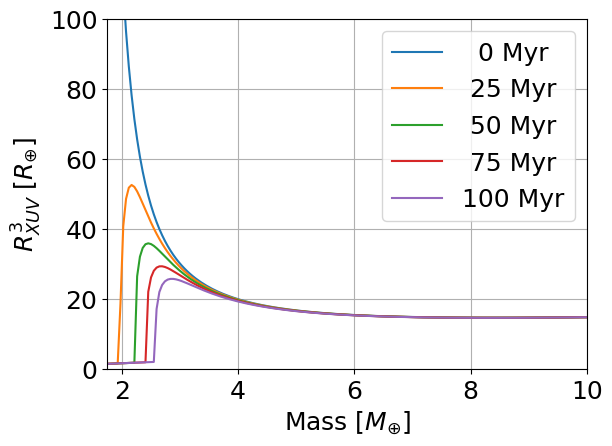

Reproduce this figure in Python.
"""
Owen Lehmer 11/17/2016
University of Washington

This file will calculate the atmospheric structure for a young planet with a
hydrogen rich atmosphere.

"""


import numpy as np
from math import pi, exp, log, floor
import matplotlib
import matplotlib.pyplot as plt
import matplotlib.animation as animation 
import sys

###########################UNIVERSAL CONSTANTS#################################
kB = 1.380662E-23        #Boltzmann's constant [J K^-1]
GG = 6.672E-11           #Gravitational constant [N m^2 kg^-2]
SIGMA = 5.6704E-8       #Stefan-Boltzmann constant [W m^-2 K^-4]
m_H = 1.66E-27          #Mass of H atom [kg]
e_xuv = 0.1 #typically between 0.1 and 0.3
AU = 1.49598E11 #AU in m
R_H2 = 4157.0 #gas constant for H2 [J kg-1 K]
R_AIR = 287.0 #gas constant for air [J kg-1 K]
M_Earth = 5.972E24 #mass of Earth in [kg]
R_Earth = 6.371E6 #radius of Earth [m]
SECONDS_PER_YEAR = 3.154E7 #seconds in a year
###############################################################################


k51b_orbital_dist = 0.25*AU #orbit of k51b 
k51b_mass = 1.2E25 #[kg]
k51b_rad = 4.48E7  #[m]
k51_mass = 2.1E30  #mass of Kepler 51 (the star) in [kg]
k51_rad = 7.0E8 #the radius of K51 (assumed ~rad_sun) [m]

#make the font bigger
matplotlib.rc('font', family="serif", serif="Times New Roman", size=18)



def calculate_ktide(mp, ms, dist, r_xuv):
    """
    mp = mass of planet in kg
    ms = mass of star in kg
    dist = orbital distance [m]
    r_xuv = radius of XUV absorption [m]
    """

    r_roche = (mp/(3.0*ms))**(1.0/3.0)*dist
    epsilon = r_roche/r_xuv
    k_tide = 1.0 - 3.0/(2.0*epsilon) + 1.0/(2.0*epsilon**3.0)

    return k_tide


def calculate_xuv_lammer2012(dist):
    """
    Return the XUV flux in W/m2 based on Lammer et al 2012 (equation 13)

    T_corona = 0.34L_xuv^0.25 #the paper equation in [erg s-1]
    """
    #the corona is likely ~10,000,000K for young, sun-like stars (under 700 Myrs)
    T_corona = 10000000.0 #coronal temperature, 10,000,000 [K]
    L_xuv = (T_corona/0.34)**4.0
    
    #from the above equation the luminosity is given in [ergs s-1]
    #convert to [W]
    L_xuv = L_xuv*(1.0E-7) #convert to W

    L_xuv_orb = L_xuv/dist**2.0

    return L_xuv_orb



def total_mass_loss(time, mass, dist):
    """
    Calculate the total mass lost after time seconds

    Inputs:
    time - total time to consider [seconds]
    mass - mass of planet (assumed Earth-like density)
    dist - orbital distance of planet [m]

    Returns:
    loss - total mass loss [kg]
    """

    e_xuv = 0.1
    rho = 5510.0 #density in [kg m-3]
    flux = calculate_xuv_lammer2012(dist)

    r_s = (mass/(4.0/3.0*pi*rho))**(1.0/3.0)

    loss = (2.0*e_xuv*pi*flux*r_s**3.0*time/GG)**0.5

    new_loss = 1.5*3.0*e_xuv*flux*time/(4.0*GG*rho)

    return new_loss #loss


def calculate_xuv_at_t(L_xuv, t, t_sat=1.0E8):
    """
    Calculate the XUV flux after the specified amount of time.

    Inputs:
    L_xuv - the initial XUV flux
    t - the time since saturation age in years
    t_sat - the saturation age for the XUV in years, default to 100 Myr

    Returns:
    F_xuv - the modified XUV flux

    NOTE: see equation (1) of Luger et al (2015)
    """

    F_xuv = 55.0 #L_xuv ORL hardcoded to 100*modern Sun at 0.1 AU

    if t > t_sat: 
        F_xuv = F_xuv*(t_sat/t) #beta is of order -1

    return F_xuv


def calculate_flux_planck(T, star_rad, dist, start=0.1, stop=10.0, nsteps=1000):
    """
    Calculate the total flux based on the given temp. Start and stop are the 
    wavelengths to bound the flux by. Given in microns.
    """

    flux = 0.0
    cur = start

    step = (stop-start)/float(nsteps)
    if step < 0:
        print("Error - calculate_flux_planck() start after stop")

    c1 = 1.1914042E8 #constant in the planck function for wavelength
    c2 = 1.4387752E4 #constant in the planck function for wavelength
    for i in range(0,nsteps):
        B = c1/(cur**5.0*(exp(c2/(cur*T))-1.0))
        flux += B*step
        cur = cur+step

    #convert from W/m2-sr to W/m2 and scale by the radius of the star
    flux = pi*flux 
    flux = flux*star_rad**2.0/dist**2.0
    return flux
            
def calculate_loss_rate(mass, core_rad, r_xuv, dist, star_mass, time):
    """
    This function will calculate the hydrodynamic loss rate from the planet
    based on Luger (2015).

    Inputs:
    mass - the total mass of the planet
    core_rad - the radius of the planet
    r_xuv- the radius of the 1 bar level in the atmosphere
    dist - the orbital distance of the planet
    star_mass - the mass of the host star
    time - the time since formation of the planet [in years]

    Returns:
    dMdt - the loss rate in kg/s
    """

    xuv = calculate_xuv_lammer2012(dist)
    F_xuv = calculate_xuv_at_t(xuv, time)

    #I'm ignoring tides to make the analytic process easier (doesn't make much
    #difference in the end for the planets I'm modeling)
    k_tide = 1.0 #calculate_ktide(mass, star_mass, dist, core_rad)

    #Equation 5 from Luger et al. (2015)
    #dMdt = (e_xuv*pi*F_xuv*core_rad*r_xuv**2.0)/(GG*mass*k_tide) #ignore this line
    dMdt = (e_xuv*pi*F_xuv*r_xuv**3.0)/(GG*mass*k_tide)

    return dMdt

def calculate_rad(p_r, core_mass, core_rho, mass, R_gas, T):
    """
    Calculate the radius of the level at p_r.

    Inputs:
    p_r - pressure that we want to know the radius of [Pa]
    core_mass - the mass of the core [kg]
    core_rho - the density of the core [kg m-3]
    mass - the total mass of the planet [kg]
    R_gas - the specific gas constant for the atmosphere [J kg-1 K]
    T - the isothermal atmospheric temperature [K]

    Returns:
    r - the radius at which the pressure is p_r [m]
    r_s - the radius of the core
    """

    #calculate the radius of the rocky core based on Zeng (2015)
    r_s = 1.3*core_mass**0.27 #(3.0*core_mass/(4.0*pi*core_rho))**(1.0/3.0)

    #calculate the surface gravity
    g_s = GG*core_mass/r_s**2.0

    atmos_mass = mass - core_mass

    #calculate the surface pressure
    p_s = atmos_mass*g_s/(4.0*pi*r_s**2.0)

    H = R_gas*T/g_s

    r = r_s**2.0/(H*log(p_r/p_s)+r_s)

    if r < r_s:
        #on really small hot bodies this can happen
        r = r_s

    return (r,r_s)

def plot_radius_over_time(time, radius, r_s):
    """
    Plot the radius of the planet at 5 points across the time array. Plotted
    in terms of core radius.

    Inputs:
    time - array of time values
    radius - array of corresponding radius values
    r_s - the surface radius of the core
    """

    plt.subplot(211,aspect="equal")

    #find the 5 points
    step = int(len(time)/4) #3 interior points, both ends

    r_0 = (time[0],radius[0]/r_s)
    r_1 = (time[step],radius[step]/r_s)
    r_2 = (time[step*2],radius[step*2]/r_s)
    r_3 = (time[step*3],radius[step*3]/r_s)
    r_4 = (time[-1],radius[-1]/r_s)

    #the height of the largest circle
    h = r_0[1]
    

    x_pts = np.zeros(5) #keep track of the x locations

    #create the circle objects
    spacing = 6.0

    x_pos = r_0[1]+spacing
    x_pts[0] = x_pos
    circ0 = plt.Circle((x_pos,0),radius=r_0[1], alpha=0.2, color="blue")
    core0 = plt.Circle((x_pos,0),radius=1.0, alpha=1.0, color="black")

    x_pos = x_pos+r_0[1]+r_1[1]+ spacing
    x_pts[1] = x_pos
    circ1 = plt.Circle((x_pos,0),radius=r_1[1], alpha=0.2, color="blue")
    core1 = plt.Circle((x_pos,0),radius=1.0, alpha=1.0, color="black")

    x_pos = x_pos + r_1[1]+r_2[1]+spacing
    x_pts[2] = x_pos
    circ2 = plt.Circle((x_pos,0),radius=r_2[1], alpha=0.2, color="blue")
    core2 = plt.Circle((x_pos,0),radius=1.0, alpha=1.0, color="black")

    x_pos = x_pos + r_2[1] + r_3[1] + spacing
    x_pts[3] = x_pos
    circ3 = plt.Circle((x_pos,0),radius=r_3[1], alpha=0.2, color="blue")
    core3 = plt.Circle((x_pos,0),radius=1.0, alpha=1.0, color="black")

    x_pos = x_pos + r_3[1] + r_4[1] + spacing
    x_pts[4] = x_pos
    circ4 = plt.Circle((x_pos,0),radius=r_4[1], alpha=0.2, color="blue")
    core4 = plt.Circle((x_pos,0),radius=1.0, alpha=1.0, color="black")

    end_x = x_pos + r_4[1] + spacing

    #radius over time, plot 5 different times
    plt.gcf().gca().add_artist(circ0)
    plt.gcf().gca().add_artist(core0)
    plt.gcf().gca().add_artist(circ1)
    plt.gcf().gca().add_artist(core1)
    plt.gcf().gca().add_artist(circ2)
    plt.gcf().gca().add_artist(core2)
    plt.gcf().gca().add_artist(circ3)
    plt.gcf().gca().add_artist(core3)
    plt.gcf().gca().add_artist(circ4)
    plt.gcf().gca().add_artist(core4)

    plt.xlim(0,end_x)
    plt.ylim(-(h+1),h+1)

    #update the tick marks
    plt.gcf().gca().set_xticks(x_pts)

    x0 = str("%0.1f"%(r_0[0]/SECONDS_PER_YEAR/1.0E6)) #tick mark in Myr
    x1 = str("%0.1f"%(r_1[0]/SECONDS_PER_YEAR/1.0E6)) 
    x2 = str("%0.1f"%(r_2[0]/SECONDS_PER_YEAR/1.0E6)) 
    x3 = str("%0.1f"%(r_3[0]/SECONDS_PER_YEAR/1.0E6)) 
    x4 = str("%0.1f"%(r_4[0]/SECONDS_PER_YEAR/1.0E6)) 
    x_labels = [x0,x1,x2,x3,x4]
    
    ax = plt.gcf().gca()
    ax.set_xticklabels(x_labels)
    plt.locator_params(axis='y', nbins=6)
    ax.set_yticklabels([str(abs(x)) for x in ax.get_yticks()])

    plt.ylabel("$R_{XUV}$\n[Core Radii]")
    plt.title("A", y=0.7, x=0.975)


def plot_mass_over_time(time, atmos_mass):
    """
    Plot the mass of the planet over time

    Inputs:
    time - the array of time values
    atmos_mass - the array of atmospheric mass values
    """

    time_myr = time/SECONDS_PER_YEAR/1.0E6 #time in Myr
    plt.subplot(212)
    plt.plot(time_myr, atmos_mass/atmos_mass[0])
    plt.xlim(0,time_myr[-1])
    #plt.xticks(np.arange(0,time_myr[-1]+1,1))
    plt.minorticks_on()
    plt.ylabel("Atmosphere Mass\nFraction", multialignment="center")
    plt.title("B", y=0.85, x=0.975)

def plot_density_over_time(time,atmos_mass,core_mass,radius):
    """
    Plot the density of the planet over time.

    Inputs:
    time - the array of time values
    atmos_mass - the array of atmospheric mass values
    core_mass - the mass of the core
    radius - the array of radius values
    """

    density = np.zeros(len(time))
    for i in range(0,len(time)):
        #calculate density in [kg m-3]
        rho = (core_mass + atmos_mass[i])/(4.0/3.0*pi*radius[i]**3.0)
        density[i] = rho


    time_myr = time/SECONDS_PER_YEAR/1.0E6 #time in Myr
    plt.subplot(313)
    plt.plot(time_myr, density*0.001) #convert density to g/cc
    plt.xlim(0,time_myr[-1])
    plt.ylabel("Density [g cm"+r'$^{-1}$'+"]")
    plt.title("C", loc="left")
    
    
def planet_over_time(mass, dist, T, core_mass, core_rho, R_gas,\
        star_mass, timestep=1.0E6, duration=1.0E8, p_r=5.0):
    """
     Calculate the planet over time taking into account the hydrodynamic escape.

    Inputs:
    mass - the total mass of the planet [kg]
    dist - the orbital distance of the planet [m]
    T - the isothermal temperature of the planetary atmosphere [K] 
    core_mass - the mass in the planet's core [kg]
    core_rho - the density of the planet's core [kg m-3] *****this parameter
               isn't used anymore but I was too lazy to delete it**********
    R_gas - the specific gas constant of the atmosphere [J kg-1 K]
    star_mass - the mass of the parent star [kg]
    timestep - the timestep to use in the simulation, given in years
    duration - the duration of the simulation in years
    p_r = the pressure to calculate the radius to (defaults to base of 
          thermosphere, which is at ~5 Pa [See Owen & Jackson (2012)])

    Returns:
    time - the array of time values
    atmos_mass - the atmospheric mass at the corresponding time
    radius - the planetary radius at the time
    r_s - the radius of the core
    """

    ts = timestep*SECONDS_PER_YEAR #10,000 years in seconds as our timestep

    dur = duration*SECONDS_PER_YEAR #the duration of the simulation, 100 Myr


    num_steps = int(round(dur/ts)) #the number of iterations to perform

    time = np.zeros(num_steps)
    atmos_mass = np.zeros(num_steps)
    radius = np.zeros(num_steps)

    r, r_s = calculate_rad(p_r, core_mass, core_rho, mass, R_gas, T)


    #enter the starting values
    time[0] = 0.0
    atmos_mass[0] = mass - core_mass
    radius[0] = r

    #keep track of the index at which the entire atmosphere is lost
    end_i = num_steps - 1

    cur_mass = mass

    for i in range(1, num_steps):
        r = r_s
        if cur_mass > core_mass:
            r, r_s = calculate_rad(p_r, core_mass, core_rho, cur_mass, R_gas, T)
            dMdt = calculate_loss_rate(cur_mass, r_s, r, dist, star_mass, i*ts/SECONDS_PER_YEAR)

            total_loss = dMdt*ts

            cur_mass = cur_mass - total_loss
            if cur_mass <= core_mass or r <= r_s:
                #we've lost the whole atmosphere!
                cur_mass = core_mass
                r = r_s
                end_i = i

        radius[i] = r
        time[i] = i*ts
        atmos_mass[i] = cur_mass - core_mass


    #only return the interesting parts
    time = time[0:end_i+1]
    atmos_mass = atmos_mass[0:end_i+1]
    radius = radius[0:end_i+1]

    return (time, atmos_mass, radius, r_s)


def plot_planet_over_time(mass, dist, T, core_mass, core_rho, R_gas,\
        star_mass, timestep=1.0E6, duration=1.0E8):
    """
    Plot the planet over time taking into account the hydrodynamic escape.

    Inputs:
    mass - the total mass of the planet [kg]
    dist - the orbital distance of the planet [m]
    T - the isothermal temperature of the planetary atmosphere [K] 
    core_mass - the mass in the planet's core [kg]
    core_rho - the density of the planet's core [kg m-3]
    R_gas - the specific gas constant of the atmosphere [J kg-1 K]
    star_mass - the mass of the parent star [kg]
    timestep - the timestep to use in the simulation, given in years
    duration - the duration of the simulation in years
    """

    time, atmos_mass, radius, r_s = planet_over_time(mass,dist,T,core_mass,\
            core_rho,R_gas,star_mass,timestep,duration, p_r=5.0)

    fig = plt.figure(figsize=(9,6))
    plt.subplots_adjust(hspace=0, top=0.75, right=0.97)
    plot_radius_over_time(time, radius, r_s)
    plot_mass_over_time(time, atmos_mass)
    #plot_density_over_time(time,atmos_mass,core_mass,radius) #IMPORTANT if 
    #uncommented change subplot numbers back to 311 and 312 in previous funcs
    plt.xlabel("Time [Myr]")
    plt.tight_layout()
    plt.show()


def plot_kepler51b():
    """
    Plot Kepler-51b
    """
    T = 2000.0
    core_rho = 5510.0
    core_mass = k51b_mass*0.97
    print("Mass = %0.4f Earth Masses"%(k51b_mass/M_Earth))
    plot_planet_over_time(k51b_mass, k51b_orbital_dist, T, \
            core_mass, core_rho, R_H2, k51_mass, timestep=1.0E4, duration=1.0E9)

def plot_planet_raius():
    matplotlib.rc('font',size=14)
    T = 880.0
    core_rho = 5510.0
    mass = 2.0*M_Earth
    core_mass = mass*0.97
    orb_dist = 0.1*AU
    plot_planet_over_time(mass, orb_dist, T, \
            core_mass, core_rho, R_H2, k51_mass, timestep=1.0E4, duration=1.0E8)






def plot_escape_parameter_space(DUR=1.0E8, TS=1.0E6, T=1000.0, NO_PLOT=False):
    """
    Plot the parameter space for mass loss. Explore what determines if a planet
    is rocky or gaseous

    Inputs:
    DUR - the duration of the model [yrs]
    TS - the time step to use [yrs]
    T - the isothermal atmospheric temperature [K]
    NO_PLOT - don't plot the result, just return the data

    Returns:
    masses - the masses at the end of the model run
    radii - the radii at the end of the model
    atmos_mass - the remaining atmospheric mass
    """

    core_rho = 5510.0 #core density [kg m-3]
    core_mass_percent = 0.970 #core represents 94.1% of the mass
    dist = 0.1*AU #orbital distance [m]
    R_gas = 4157.0 #R_H2
    star_mass = k51_mass

    min_mass = 0.5*M_Earth
    max_mass = 10.0*M_Earth

    masses = np.linspace(min_mass,max_mass,20)
    radii = np.zeros(len(masses))
    atmos_mass = np.zeros(len(masses))

    for i in range(0,len(masses)):
        #just set the core mass to the percent of the total mass specified
        core_mass = masses[i]*core_mass_percent

        #calculate the planet over time!
        ts, ms, rs, r_sur = planet_over_time(masses[i],dist,T,core_mass,\
                core_rho,R_gas,star_mass,duration=DUR, timestep=TS)

        #we only want the last values for the plot from this
        radii[i] = rs[-1]
        atmos_mass[i] = ms[-1]/(core_mass-core_mass*core_mass_percent)

        if atmos_mass[i] > 1.0:
            #for very short timescales numerical issues sometimes crop up 
            atmos_mass[i] = 1.0



    if not NO_PLOT:
        #create the Earth density curve and water density curve
        line_masses = np.linspace(min_mass,max_mass,200)
        line_radii_earth = np.zeros(len(line_masses))
        line_radii_water = np.zeros(len(line_masses))
        rho_earth = 5510.0 #earth density
        rho_water = 1000.0
        for i in range(0,200):
            r_earth = (line_masses[i]/(4.0/3.0*pi*rho_earth))**(1.0/3.0)
            r_water = (line_masses[i]/(4.0/3.0*pi*rho_water))**(1.0/3.0)
            line_radii_earth[i] = r_earth
            line_radii_water[i] = r_water

        #plot the line of Earth density
        plt.plot(line_masses/M_Earth, line_radii_earth/R_Earth, "k--", zorder=1)
        #plt.plot(line_masses/M_Earth, line_radii_water/R_Earth, "b-.")

        #plot the data
        cm = plt.cm.get_cmap("gray") #bwr previously
        sc = plt.scatter(masses/M_Earth,radii/R_Earth, c=atmos_mass, cmap=cm, s=80.0, zorder=2)
        plt.colorbar(sc).set_label("Remaining Atmospheric\nFraction")
        plt.xlim(min_mass/M_Earth,max_mass/M_Earth)
        plt.xlabel("Mass [Earth Masses]")
        plt.ylabel("Radius [Earth Radii]")
        #plt.title("Atmospheric Temperature of %0.0f [K]"%(T))
        plt.grid()
        plt.show()

    return masses, radii, atmos_mass

def animate_loss():
    """
    Animate the plot_escape_parameter_space() function over time
    """

    save_duration = 10 #the amount of time the saved gif should last [s]

    temp = 1760.0 # temperature [K]
    start = 1.0E6 #start at 10 Myr
    end = 1.0E8 #end at 1 Gyr
    count = 100
    dur_steps = np.linspace(start, end, count) #generate count frames

    timestep = 1.0E5 #the time step to use

    fig = plt.figure(facecolor="white")
    ax = fig.add_subplot(111)
    fig.subplots_adjust(bottom=0.15)

    cm = plt.cm.get_cmap("bwr")

    frames = []
    for i in range(0, count):
        #print the status just cause
        sys.stderr.write("\r%2.0f%% done"%(100.0*float(i)/float(count)))
        sys.stderr.flush()

        cur_dur = dur_steps[i]
        curVals = plot_escape_parameter_space(DUR=cur_dur, \
                TS=timestep, T=temp, NO_PLOT=True)
        frames.append(curVals)

    sys.stderr.write("\r100%% done\n")
    sys.stderr.flush()

    #init the colorbar and plot
    masses, radii, atmos_mass = frames[0]
    sc = plt.scatter(masses/M_Earth,radii/R_Earth, c=atmos_mass, cmap=cm, s=80.0)
    clb = plt.colorbar(sc)
    clb.set_label("Remaining Atmospheric\nFraction")
    plt.xlim(np.min(masses)/M_Earth,np.max(masses)/M_Earth)
    plt.ylim(0.5,6)
    plt.xlabel("Mass [$M_{\oplus}$]")
    plt.ylabel("Radius [$R_{\oplus}$]")
    plt.gca().text(6.85,1.97, "5.5 g cm$^{-3}$", rotation=7.0, fontsize=12, bbox={'facecolor':'white', 'alpha':1.0, 'pad':0.10, 'linewidth':0})

    #plt.title("Atmospheric Temperature set to %0.0f [K]"%(temp))


    #set up the time label
    ax.text(6.2,5.65,"Time: %d Myr"%(0))

    #calculate the Earth density line
    line_masses = np.linspace(0.5*M_Earth,13*M_Earth, 200)
    line_radii_earth = np.zeros(len(line_masses))
    rho_earth = 5510.0 #earth density
    for i in range(0,200):
        r_earth = (line_masses[i]/(4.0/3.0*pi*rho_earth))**(1.0/3.0)
        line_radii_earth[i] = r_earth

    
    def animate(i):
        masses, radii, atmos_mass = frames[i]
        plt.cla() #clear the frame
        sc = plt.scatter(masses/M_Earth,radii/R_Earth, c=atmos_mass, cmap=cm, s=80.0)

        plt.plot(line_masses/M_Earth, line_radii_earth/R_Earth, "k--")

        plt.xlim(np.min(masses)/M_Earth,np.max(masses)/M_Earth)
        plt.ylim(0.5,6)
        plt.xlabel("Mass [$M_{\oplus}$]")
        plt.ylabel("Radius [$R_{\oplus}$]")
        #plt.title("Atmospheric Temperature set to %0.0f [K]"%(temp))

        #update the time text
        ax.text(6.2,5.65,"Time: %d Myr"%(dur_steps[i]/1.0E6))

        plt.gca().text(6.85,1.97, "5.5 g cm$^{-3}$", rotation=7.0, fontsize=12, bbox={'facecolor':'white', 'alpha':1.0, 'pad':0.10, 'linewidth':0})


    ani = animation.FuncAnimation(fig,animate, frames=count, repeat_delay=1000,\
        blit=False)
    plt.show()


def plot_Rxuv_at_time(time=1.0E8):
    """
    Plot the radius of the 1 bar level at time years
    """

    time = time*SECONDS_PER_YEAR

    rho = 1000.0 #density of core [kg m-3]
    dist = 0.25*AU #orbital distance [m]
    T = 2000.0
    p = 1.0E5

    xuv = calculate_xuv_lammer2012(dist)
    F_xuv = calculate_xuv_at_t(xuv, time)

    loss_const = 0.0 #3.0*e_xuv*F_xuv/(4.0*GG*rho)

    print("loss = %0.2f kg/s, after 100 Myr loss = %0.5f Earth masses"%(loss_const,(loss_const*time)/M_Earth))
    
    masses = np.linspace(0.5*M_Earth,10.0*M_Earth,500)
    rxuv = np.zeros(len(masses))



    for i in range(len(masses)):
        m = masses[i]
        ma = 0.03*m #initial atmospheric mass
        R_s = (3.0*m/(4.0*pi*rho))**(1.0/3.0)

        g_s = GG*m/R_s**2.0
        H = R_H2*T/g_s

        p_s = ma*g_s/(4.0*pi*R_s**2.0)

        rx = R_s
        if True:
            #rx = R_s**2.0/(H*log(p*4.0*pi*R_s**2.0/(g_s*(ma-loss_const*time)))+R_s)

            rx = R_s**2.0/(H*log(p/p_s)+R_s)
            #print("%3d: p_s=%2.3e Pa, H=%2.3e m, R_s=%2.3e m, log(p/p_s)=%0.2f, rx=%2.3e"%(i,p_s,H,R_s,log(p/p_s),rx))
            
        rxuv[i] = rx

    plt.plot(masses/M_Earth, rxuv/R_Earth)
    plt.xlabel("Mass [M$_{\oplus}$]")
    plt.ylabel(r'$R_{XUV}$'+" [R$_{\oplus}$]")
    plt.ylim(-100,100)
    plt.xlim(0.5,10)
    plt.show()



def plot_radius_mass_raltionship():
    """
    Plot the radius for a given mass on a single curve.
    """
    core_rho = 5510.0 #core density, [kg m-3]
    R_gas = R_H2
    p_r = 1.0E5 #1 bar in Pa

    #atmos_mass = M_Earth*0.05 #static %5 of an Earth mass in the atmosphere
    core_mass_percent = 0.97

    masses = np.linspace(1.75*M_Earth,10.0*M_Earth,100)

    radii = np.zeros(len(masses))
    
    temps = np.linspace(500,2000,4)

    for T in temps:
        for i in range(len(masses)):
            core_mass = masses[i]*core_mass_percent
            r, r_s = calculate_rad(p_r, core_mass, core_rho, masses[i], R_gas, T)
            radii[i] = r

        label_str = "T=%0.0f"%(T)
        plt.plot(masses/M_Earth, radii/R_Earth, label=label_str)
    plt.xlim(1.75,10.0)
    plt.ylim(1.5,4)
    plt.xlabel("Mass [Earth Masses]")
    plt.ylabel("Radius [Earth Radii]")
    plt.title("Atmospheric mass: %0.0fwt.%%"%((1.0-core_mass_percent)*100.0))
    plt.legend()
    plt.grid()
    plt.show()


def plot_radius_over_individual_mass(T=1000.0):
    """
    Plot the radius of each body for a given mass
    """

    core_rho = 5510.0 #core density, [kg m-3]
    R_gas = R_H2
    core_mass_percent = 0.97
    p_r = 1.0E5 #1 bar in Pa

    masses = np.linspace(1.5*M_Earth,7.0*M_Earth,10)

    for j in range(len(masses)):
        core_mass = masses[j]*core_mass_percent
        atmos_mass = masses[j] - core_mass
        atmos_masses = np.linspace(0,atmos_mass,100)
        radii = np.zeros(len(atmos_masses))

        for i in range(len(atmos_masses)):
            r, r_s = calculate_rad(p_r, core_mass, core_rho, atmos_masses[i]+core_mass, R_gas, T)
            radii[i] = r


        if j < 5:
            #show only some labels
            label_str = "%0.1f Earth Masses"%(masses[j]/M_Earth)
            plt.plot(atmos_masses/M_Earth,radii/R_Earth, label=label_str)
        else:
            plt.plot(atmos_masses/M_Earth,radii/R_Earth)



    plt.legend(loc="top left")
    plt.xlabel("Atmospheric Mass [Earth Masses]")
    plt.ylabel("Radius of 1 bar level [Earth Radii]")
    plt.title("Temperature Set to %0.0f [K]"%(T))
    plt.xlim(0,0.05)
    plt.ylim(0,10)
    plt.grid()
    plt.show()

def plot_escape_parameter_space_side_by_side():
    
    m3000, r3000, am3000 = plot_escape_parameter_space(DUR=1.1E8, T=1760, NO_PLOT=True)
    m2000, r2000, am2000 = plot_escape_parameter_space(DUR=1.0E8, T=880, NO_PLOT=True)

    for i in range(0,len(m3000)):
        print("mass: %0.2f, radius: %0.2f"%(m3000[i]/M_Earth, r3000[i]/R_Earth))

    min_mass = np.min(m2000)
    max_mass = np.max(m2000)

    #create the Earth density curve and water density curve
    line_masses = np.linspace(min_mass,max_mass,200)
    line_radii_earth = np.zeros(len(line_masses))
    rho_earth = 5510.0 #earth density
    for i in range(0,200):
        r_earth = (line_masses[i]/(4.0/3.0*pi*rho_earth))**(1.0/3.0)
        line_radii_earth[i] = r_earth


    fig, (ax1,ax2) = plt.subplots(1,2,sharey=True)
    fig.subplots_adjust(wspace=0.05, bottom=0.15)
    fig.set_size_inches(12,6, forward=True)

    cm = plt.cm.get_cmap("bwr")

    ax1.plot(line_masses/M_Earth, line_radii_earth/R_Earth, "k--", zorder=1)
    sc1 = ax1.scatter(m2000/M_Earth,r2000/R_Earth, c=am2000, cmap=cm, s=80.0, zorder=2)
    ax1.text(6.85,2.00, "5.5 g cm$^{-3}$", rotation=8.5, fontsize=12, bbox={'facecolor':'white', 'alpha':1.0, 'pad':0.10, 'linewidth':0})
    ax1.set_xlabel("Mass [$M_{\oplus}$]")
    ax1.set_title("A", y=0.9, x=0.075)
    ax1.set_ylabel("Radius [$R_{\oplus}$]")
    ax1.set_xlim(min_mass/M_Earth,max_mass/M_Earth)
    ax1.set_ylim(0,6)
    ax1.xaxis.grid()
    ax1.yaxis.grid()

    ax2.plot(line_masses/M_Earth, line_radii_earth/R_Earth, "k--", zorder=1)
    ax2.text(6.85,2.00, "5.5 g cm$^{-3}$", rotation=8.5, fontsize=12, bbox={'facecolor':'white', 'alpha':1.0, 'pad':0.10, 'linewidth':0})
    sc2 = ax2.scatter(m3000/M_Earth,r3000/R_Earth, c=am3000, cmap=cm, s=80.0, zorder=2)
    ax2.set_xlabel("Mass [$M_{\oplus}$]")
    ax2.set_title("B", y=0.9, x=0.075)
    ax2.set_xlim(min_mass/M_Earth,max_mass/M_Earth)
    ax2.set_ylim(0,6)
    plt.grid()


    plt.colorbar(sc1, ax=[ax1,ax2]).set_label("Remaining Atmospheric\nFraction")
    plt.show()

    title = "880K_1760K_compared"
    print("SAVING FIGURE AS: %s.(pdf/png)"%(title)) 
    fig.savefig(title+".png", dpi=100)
    fig.savefig(title+".pdf", dpi=100)



def plot_rxuv_denominator():
    """
    Plot the denominator of the r_xuv function (from the hydrostatic equation).
    """

    masses = np.linspace(0.5*M_Earth,10.0*M_Earth,200)
    denom = []

    rho = 5510.0 #density of rocky core [kg m-3]
    T = 880.0 #isothermal temp [K]
    dur = 1.0E8 #duration in Years
    tstep = 1.0E5 #timestep in Years
    dist = 0.1*AU 
    times = []
    num_lines = 5 

    for i in range(len(masses)):
        #just set the core mass to the percent of the total mass specified
        core_mass = masses[i]*0.97

        #calculate the planet over time!
        times, ams, r, r_s = planet_over_time(masses[i],dist,T,core_mass,\
                rho,R_H2,k51_mass, timestep=tstep, duration=dur) #get the results for 10,000,000

        g_s = GG*masses[i]/r_s**2.0



        num_times = int(round(dur/tstep)) #the number of items that should be produced
        cur_time = 0.0
        for k in range(len(times),num_times):
            #loop over the time to pad the arrays we use
            times = np.append(times,cur_time)
            ams = np.append(ams,0.0)
            r = np.append(r,r_s)
            cur_time += tstep


        time_vals = [] 
        spacing = int(len(ams)/(num_lines-1))
        for j in range(num_lines):
            ind = j*spacing
            if ind >= len(ams)-1:
                ind = len(ams)-1
            atmos_mass = ams[ind]

            #calculate the surface pressure
            p_s = atmos_mass*g_s/(4.0*pi*r_s**2.0)

            H = R_H2*T/g_s

            if p_s==0:
                #this is a super cludgy way to correct for timstep anomalies
                time_vals.append((r_s/R_Earth)**3.0)
                #print("%3d, adding mod for mass: %0.2f"%(i,masses[i]/M_Earth))
            else:
                #print("%3d, ind was: %d"%(i,ind))
                time_vals.append((r[ind]/R_Earth)**3.0)
                #time_vals.append( ((r_s**2.0/(H*log(0.1/p_s)+r_s))/r_s)**1.0 )

        denom.append(time_vals)


    fig = plt.figure(figsize=(6.4, 4.8))
    fig.subplots_adjust(bottom=0.15, left=0.15)

    for i in range(num_lines):
        y_array = []
        for j in range(len(denom)):
            y_array.append(denom[j][i])
        spacing = len(times)/(num_lines-1)
        ind = int(i*spacing)
        line_label = ""
        if ind >= len(times)-1:
            ind = len(times)-1
            line_label = "100 Myr"
        else:
             line_label = "%3.0f Myr"%(times[ind]/SECONDS_PER_YEAR/1E6)
        plt.plot(masses/M_Earth,y_array, label=line_label)
    plt.xlabel("Mass [$M_{\oplus}$]")
    plt.ylabel("$R^{3}_{XUV}$ [$R_{\oplus}$]")
    plt.ylim(0,100)
    plt.xlim(1.75,10)
    #plt.legend(loc="bottom right")
    plt.legend()
    plt.grid()
    plt.savefig("figure4_corrected.pdf", dpi=600)
    plt.show()










def plot_total_loss_over_time():
    masses = np.linspace(0.5*M_Earth,10.0*M_Earth,100)
    losses = []
    
    for m in masses:
        loss = total_mass_loss(SECONDS_PER_YEAR*1.0E8,m, k51b_orbital_dist)
        losses.append(loss/m)

    plt.plot(masses/M_Earth,losses)
    plt.show()


        
#plot_kepler51b()
#plot_planet_raius() #this is Figure 3



#plot_escape_parameter_space(DUR=1.0E8, T=1000.0)
plot_rxuv_denominator() #ORL use this one for paper (it's figure 4)
#plot_escape_parameter_space_side_by_side() #ORL use this one for paper
#animate_loss()

#plot_radius_mass_raltionship()
#plot_Rxuv_at_time()
#plot_total_loss_over_time()



##################################TESTING FUNCTIONS############################
def test_earth():
    r, r_s = calculate_rad(100.0, M_Earth-5.148E18, 5510.0, M_Earth, R_AIR, 280.0)
    r = r-r_s

    print("r = %0.2f km"%(r/1000.0))

    #compare to plain old hydrostatic simple equation for Earth
    H = R_AIR*280.0/9.8
    t_r = -log(100.0/100000.0)*H
    print("test r = %0.2f, H=%0.1f"%(t_r/1000.0,H/1000.0))

def test_kepler51b():
    k51b_mass = 1.2E25 #[kg]
    k51b_rad = 4.48E7  #[m]

    p_top = 100000.0 #1 bar or 100000 [Pa]

    m_core = k51b_mass*0.90
    core_rho = 5510.0 #earth-like density
    T = 1500.0 #isothermal temp [K]

    r, r_s = calculate_rad(p_top, m_core, core_rho, k51b_mass, R_H2, T)

    print("found altitude = %0.1f km (%0.2f of observed)"%((r-r_s)/1000.0, r/k51b_rad))
    print("core is %0.2f of observed"%(r_s/k51b_rad))


